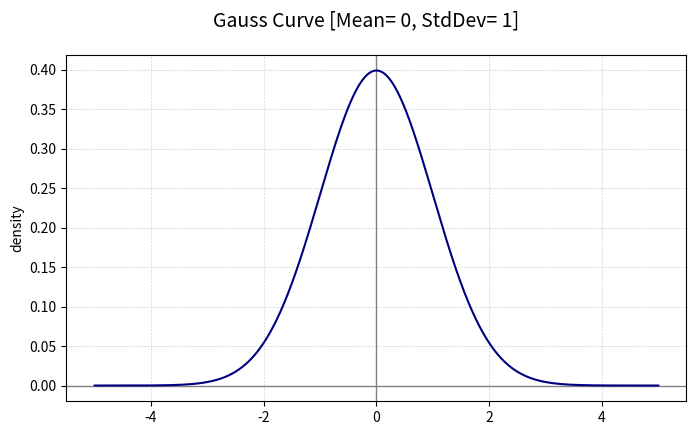

The script that saved this image:

import numpy as np
import pandas as pd

from scipy import stats

import matplotlib.pyplot as plt
import matplotlib.gridspec as gridspec


# Program

print("\n ****  Gauss Curve - Example 01  **** \n")

# Data

Mean = 0
StdDev = 1

x_data = np.arange(-5, 5, step= 0.001)
y_data = stats.norm.pdf(x_data, loc= Mean, scale= StdDev)


# Plotting

fig= plt.figure(figsize= (8, 4.5))

Title = f"Gauss Curve [Mean= {Mean}, StdDev= {StdDev}]"

plt.suptitle(Title, fontsize= 14)

plt.plot(x_data, y_data, color= "navy", zorder= 9)
plt.grid(color= "lightgrey", linestyle= "--", linewidth= 0.5)

plt.ylabel("density")

plt.axvline(x= Mean, color= "grey", linewidth= 1)
plt.axhline(y= 0, color= "grey", linewidth= 1)


# Closing

#plt.savefig(Title, dpi= 240)
plt.show()

print(" * \n")

